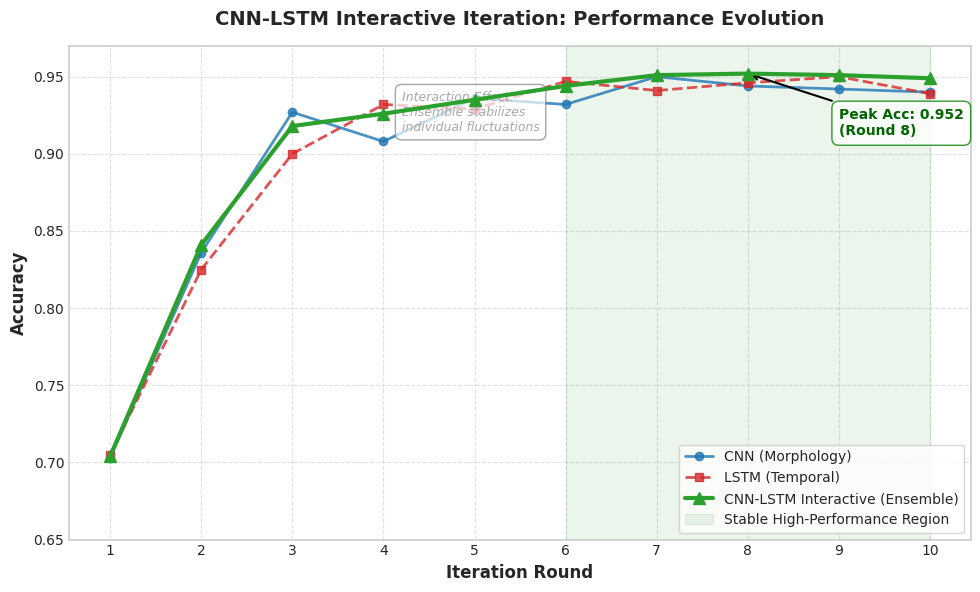

Here is the Python script that generated this plot:
import matplotlib.pyplot as plt
import numpy as np

# Set style for academic publication
plt.style.use('seaborn-v0_8-whitegrid')
plt.rcParams['font.family'] = 'DejaVu Sans'
plt.rcParams['axes.linewidth'] = 1.2

# 1. Data Preparation
iterations = np.arange(1, 11) # Rounds 1 to 10

cnn_acc = [0.703, 0.836, 0.927, 0.908, 0.936, 0.932, 0.950, 0.944, 0.942, 0.940]
lstm_acc = [0.705, 0.825, 0.900, 0.932, 0.929, 0.947, 0.941, 0.946, 0.950, 0.939]
ensemble_acc = [0.704, 0.841, 0.918, 0.926, 0.935, 0.944, 0.951, 0.952, 0.951, 0.949]

# 2. Create the Plot
fig, ax = plt.subplots(figsize=(10, 6), dpi=300)

# Plot CNN
ax.plot(iterations, cnn_acc, marker='o', linestyle='-', color='#1f77b4', 
        linewidth=2, markersize=6, label='CNN (Morphology)', alpha=0.8)

# Plot LSTM
ax.plot(iterations, lstm_acc, marker='s', linestyle='--', color='#d62728', 
        linewidth=2, markersize=6, label='LSTM (Temporal)', alpha=0.8)

# Plot Ensemble (Interaction) - Highlighted
ax.plot(iterations, ensemble_acc, marker='^', linestyle='-', color='#2ca02c', 
        linewidth=3, markersize=8, label='CNN-LSTM Interactive (Ensemble)', zorder=5)

# 3. Annotations and Visual Aids

# Highlight the "Stability & Superiority" region (Rounds 6-10)
ax.axvspan(6, 10, color='green', alpha=0.08, label='Stable High-Performance Region')

# Annotate the Peak Performance
max_ens_val = max(ensemble_acc)
max_ens_idx = ensemble_acc.index(max_ens_val) + 1 # Convert to 1-based index
ax.annotate(f'Peak Acc: {max_ens_val:.3f}\n(Round {max_ens_idx})', 
            xy=(max_ens_idx, max_ens_val), 
            xytext=(max_ens_idx + 1, max_ens_val - 0.04),
            arrowprops=dict(arrowstyle='->', color='black', lw=1.5),
            fontsize=10, fontweight='bold', color='darkgreen',
            bbox=dict(facecolor='white', edgecolor='green', alpha=0.8, boxstyle='round,pad=0.5'))

# Annotate the "Cross-Feeding" Effect (e.g., Round 3 where CNN spikes but Ensemble balances)
# Or simply highlight that Ensemble avoids the dips seen in single models
# Example: Round 4 CNN dip vs Ensemble stability
ax.text(4.2, 0.915, 'Interaction Effect:\nEnsemble stabilizes\nindividual fluctuations', 
        fontsize=9, color='darkgray', style='italic',
        bbox=dict(facecolor='white', edgecolor='gray', alpha=0.7, boxstyle='round,pad=0.5'))

# 4. Formatting
ax.set_title('CNN-LSTM Interactive Iteration: Performance Evolution', fontsize=14, pad=15, fontweight='bold')
ax.set_xlabel('Iteration Round', fontsize=12, fontweight='bold')
ax.set_ylabel('Accuracy', fontsize=12, fontweight='bold')

ax.set_xticks(iterations)
ax.set_ylim(0.65, 0.97)  # Set Y-axis to clearly show differences
ax.legend(loc='lower right', fontsize=10, frameon=True, shadow=False)

# Grid settings
ax.grid(True, which='major', linestyle='--', alpha=0.6)
ax.grid(True, which='minor', linestyle=':', alpha=0.3)

# Save and Show
output_filename = 'interactive_iteration_performance.png'
plt.tight_layout()
plt.savefig(output_filename, dpi=300, bbox_inches='tight')
print(f"Plot successfully saved as '{output_filename}'")

plt.show()
